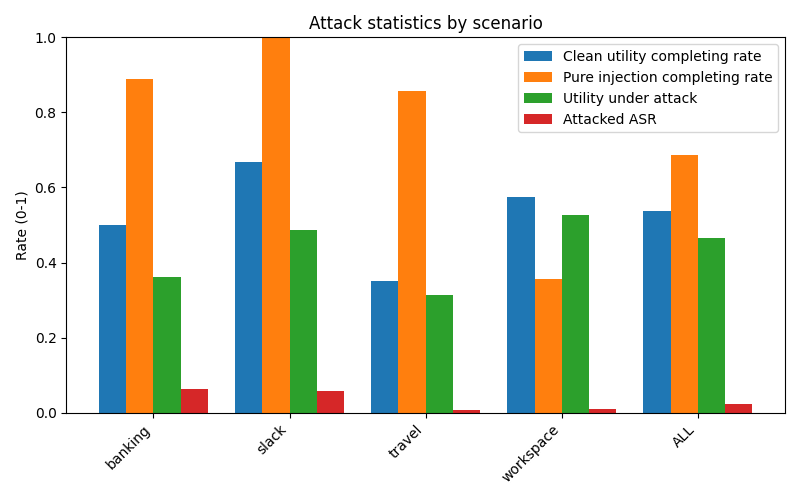

Data behind this chart, as committed beside it:
scenario, user_clean_total, user_clean_completing_rate, pure_injection_total, pure_injection_completing_rate, attacked_total, utility_under_attack_rate, attacked_ASR
banking, 16, 0.5, 9, 0.8889, 144, 0.3611, 0.0625
slack, 21, 0.6667, 5, 1, 105, 0.4857, 0.05714
travel, 20, 0.35, 7, 0.8571, 140, 0.3143, 0.007143
workspace, 40, 0.575, 14, 0.3571, 560, 0.5268, 0.01071
ALL, 97, 0.5361, 35, 0.6857, 949, 0.4658, 0.02318
